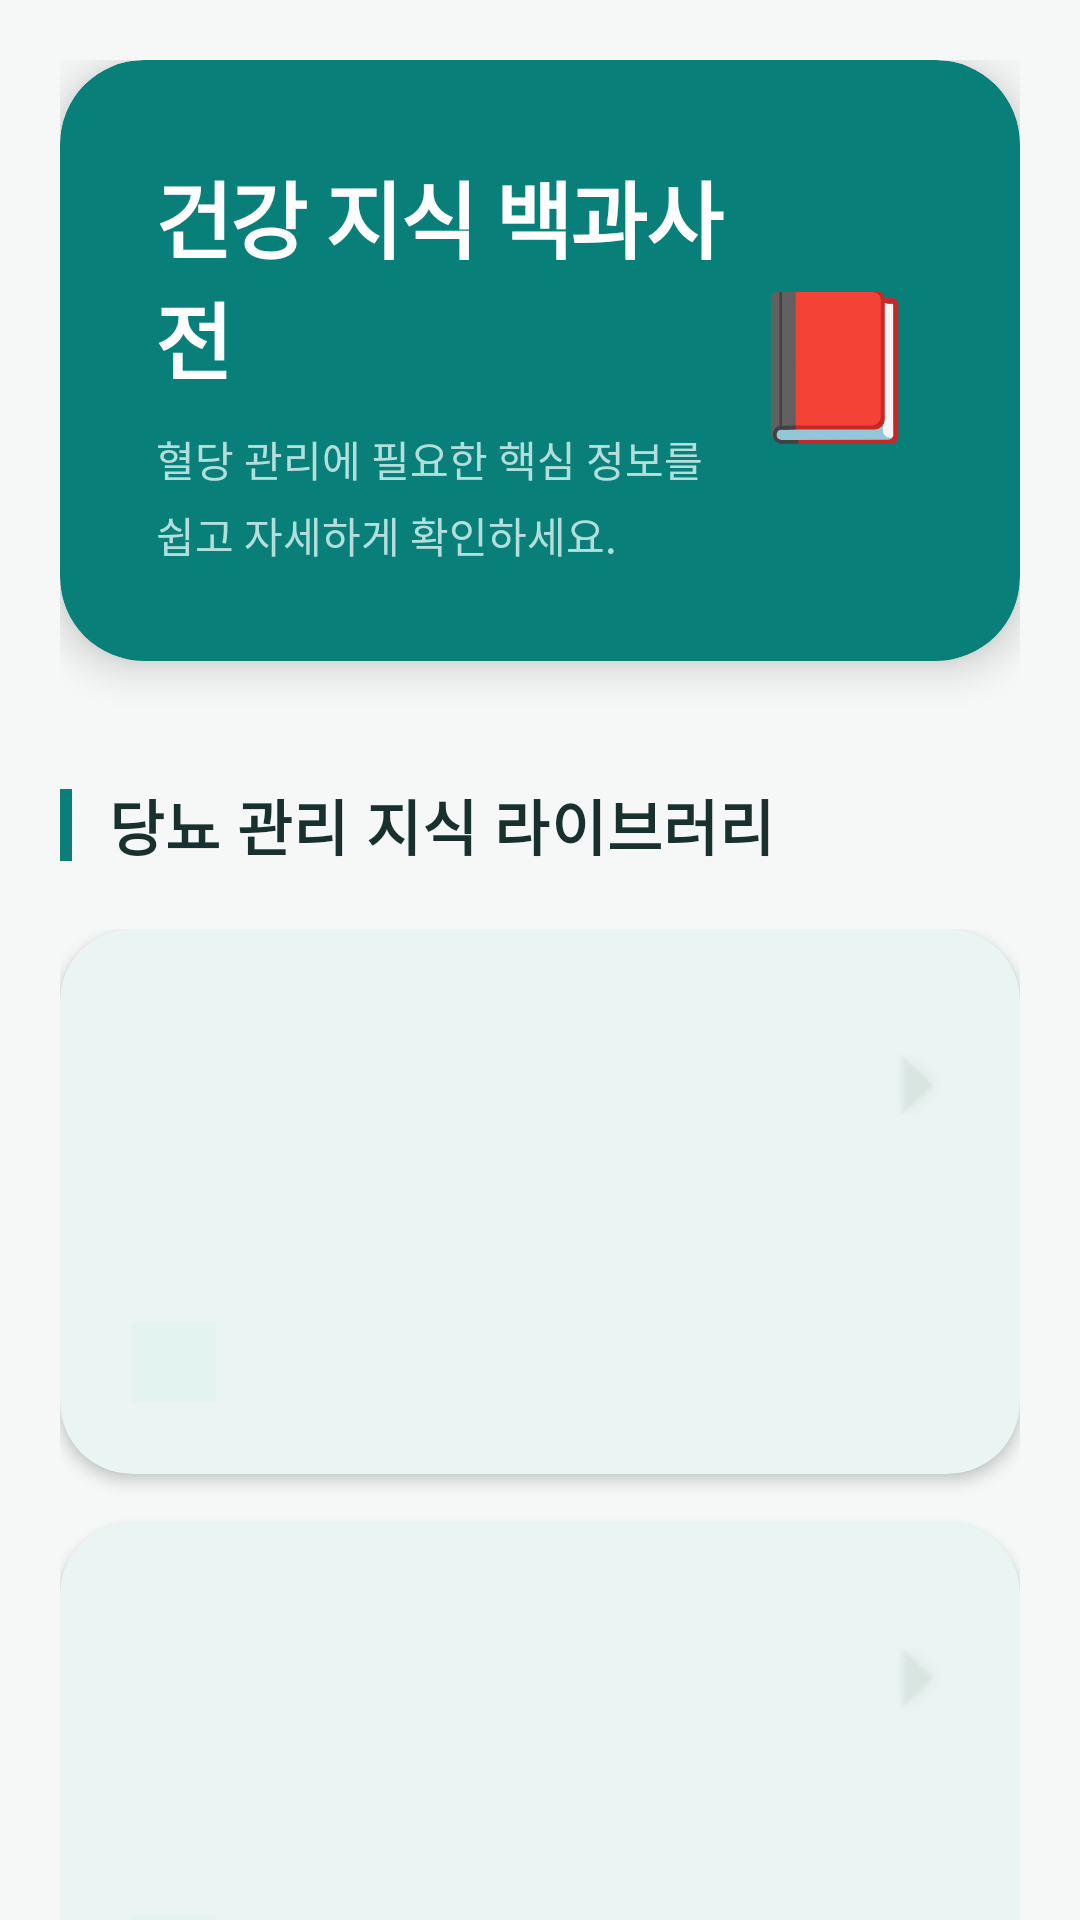

Write the Android layout XML for this screen, with the resource values it uses.
<!-- AndroidManifest.xml: application theme Theme.Tenthapp -->
<!-- res/layout/fragment_health_guide.xml -->
<?xml version="1.0" encoding="utf-8"?>
<androidx.coordinatorlayout.widget.CoordinatorLayout xmlns:android="http://schemas.android.com/apk/res/android"
    xmlns:app="http://schemas.android.com/apk/res-auto"
    android:layout_width="match_parent"
    android:layout_height="match_parent"
    android:background="@color/bg_light">

    <androidx.core.widget.NestedScrollView
        android:layout_width="match_parent"
        android:layout_height="match_parent">

        <LinearLayout
            android:layout_width="match_parent"
            android:layout_height="wrap_content"
            android:orientation="vertical"
            android:padding="20dp">

            
            <com.google.android.material.card.MaterialCardView
                android:layout_width="match_parent"
                android:layout_height="wrap_content"
                app:cardBackgroundColor="@color/primary"
                app:cardCornerRadius="28dp"
                app:cardElevation="8dp"
                app:strokeWidth="0dp">
                <RelativeLayout
                    android:layout_width="match_parent"
                    android:layout_height="wrap_content"
                    android:padding="32dp">
                    <LinearLayout
                        android:layout_width="match_parent"
                        android:layout_height="wrap_content"
                        android:layout_toStartOf="@+id/iv_header_icon"
                        android:orientation="vertical">
                        <TextView
                            android:layout_width="wrap_content"
                            android:layout_height="wrap_content"
                            android:text="@string/health_guide"
                            android:textColor="@color/white"
                            android:textSize="28sp"
                            android:textStyle="bold"
                            android:letterSpacing="-0.02" />
                        <TextView
                            android:layout_width="match_parent"
                            android:layout_height="wrap_content"
                            android:layout_marginTop="10dp"
                            android:text="@string/guide_main_subtitle"
                            android:textColor="#B2DFDB"
                            android:textSize="14sp"
                            android:lineSpacingExtra="5sp" />
                    </LinearLayout>
                    <TextView
                        android:id="@+id/iv_header_icon"
                        android:layout_width="wrap_content"
                        android:layout_height="wrap_content"
                        android:layout_alignParentEnd="true"
                        android:layout_centerVertical="true"
                        android:text="📕"
                        android:textSize="48sp" />
                </RelativeLayout>
            </com.google.android.material.card.MaterialCardView>

            
            <LinearLayout
                android:layout_width="match_parent"
                android:layout_height="wrap_content"
                android:layout_marginTop="40dp"
                android:layout_marginBottom="20dp"
                android:gravity="center_vertical">
                <View
                    android:layout_width="4dp"
                    android:layout_height="24dp"
                    android:background="@color/primary" />
                <TextView
                    android:layout_width="wrap_content"
                    android:layout_height="wrap_content"
                    android:layout_marginStart="12dp"
                    android:text="당뇨 관리 지식 라이브러리"
                    android:textColor="@color/text_main"
                    android:textSize="20sp"
                    android:textStyle="bold"
                    android:letterSpacing="0.02" />
            </LinearLayout>

            
            <LinearLayout
                android:layout_width="match_parent"
                android:layout_height="wrap_content"
                android:orientation="vertical">
                <include android:id="@+id/card_manage" layout="@layout/item_guide_card" />
                <include android:id="@+id/card_exercise" layout="@layout/item_guide_card" />
                <include android:id="@+id/card_high" layout="@layout/item_guide_card" />
                <include android:id="@+id/card_low" layout="@layout/item_guide_card" />
                <include android:id="@+id/card_food" layout="@layout/item_guide_card" />
            </LinearLayout>

            
            <com.google.android.material.card.MaterialCardView
                android:layout_width="match_parent"
                android:layout_height="wrap_content"
                android:layout_marginTop="32dp"
                android:layout_marginBottom="120dp"
                app:cardBackgroundColor="@color/white"
                app:cardCornerRadius="20dp"
                app:cardElevation="2dp"
                app:strokeWidth="1dp"
                app:strokeColor="@color/border_color">
                <LinearLayout
                    android:layout_width="match_parent"
                    android:layout_height="wrap_content"
                    android:orientation="vertical"
                    android:padding="24dp">
                    <TextView
                        android:layout_width="wrap_content"
                        android:layout_height="wrap_content"
                        android:text="@string/guide_disclaimer_title"
                        android:textColor="@color/text_sub"
                        android:textSize="15sp"
                        android:textStyle="bold" />
                    <TextView
                        android:layout_width="match_parent"
                        android:layout_height="wrap_content"
                        android:layout_marginTop="12dp"
                        android:text="@string/guide_disclaimer_content"
                        android:textColor="@color/text_sub"
                        android:textSize="12sp"
                        android:lineSpacingExtra="6sp" />
                </LinearLayout>
            </com.google.android.material.card.MaterialCardView>

        </LinearLayout>
    </androidx.core.widget.NestedScrollView>

</androidx.coordinatorlayout.widget.CoordinatorLayout>
<!-- res/layout/item_guide_card.xml (included above) -->
<?xml version="1.0" encoding="utf-8"?>
<com.google.android.material.card.MaterialCardView xmlns:android="http://schemas.android.com/apk/res/android"
    xmlns:app="http://schemas.android.com/apk/res-auto"
    android:layout_width="match_parent"
    android:layout_height="wrap_content"
    android:layout_marginBottom="16dp"
    app:cardCornerRadius="24dp"
    app:cardElevation="3dp"
    app:strokeWidth="0dp">

    <LinearLayout
        android:layout_width="match_parent"
        android:layout_height="wrap_content"
        android:orientation="vertical"
        android:padding="24dp"
        android:background="?attr/selectableItemBackground">

        <LinearLayout
            android:layout_width="match_parent"
            android:layout_height="wrap_content"
            android:gravity="center_vertical"
            android:orientation="horizontal">

            <com.google.android.material.card.MaterialCardView
                android:id="@+id/icon_bg"
                android:layout_width="56dp"
                android:layout_height="56dp"
                app:cardCornerRadius="16dp"
                app:cardElevation="0dp"
                app:strokeWidth="0dp">
                <ImageView
                    android:id="@+id/iv_guide_icon"
                    android:layout_width="28dp"
                    android:layout_height="28dp"
                    android:layout_gravity="center"
                    app:tint="@color/white" />
            </com.google.android.material.card.MaterialCardView>

            <LinearLayout
                android:layout_width="0dp"
                android:layout_height="wrap_content"
                android:layout_marginStart="20dp"
                android:layout_weight="1"
                android:orientation="vertical">

                <TextView
                    android:id="@+id/tv_guide_title"
                    android:layout_width="wrap_content"
                    android:layout_height="wrap_content"
                    android:textColor="@color/text_main"
                    android:textSize="20sp"
                    android:textStyle="bold" />

                <TextView
                    android:id="@+id/tv_guide_read_time"
                    android:layout_width="wrap_content"
                    android:layout_height="wrap_content"
                    android:layout_marginTop="2dp"
                    android:textColor="@color/primary"
                    android:textSize="12sp"
                    android:textStyle="bold"
                    android:alpha="0.8" />
            </LinearLayout>

            <ImageView
                android:layout_width="20dp"
                android:layout_height="20dp"
                android:src="@android:drawable/arrow_down_float"
                android:rotation="-90"
                app:tint="@color/border_color" />
        </LinearLayout>

        <TextView
            android:id="@+id/tv_guide_desc"
            android:layout_width="match_parent"
            android:layout_height="wrap_content"
            android:layout_marginTop="16dp"
            android:textColor="@color/text_sub"
            android:textSize="14sp"
            android:lineSpacingExtra="5sp"
            android:maxLines="2"
            android:ellipsize="end" />

        <TextView
            android:id="@+id/tv_guide_keywords"
            android:layout_width="wrap_content"
            android:layout_height="wrap_content"
            android:layout_marginTop="16dp"
            android:background="@color/primary_light"
            android:paddingHorizontal="14dp"
            android:paddingVertical="6dp"
            android:textColor="@color/primary"
            android:textSize="11sp"
            android:textStyle="bold" />

    </LinearLayout>
</com.google.android.material.card.MaterialCardView>
<!-- resources referenced by this layout -->
<resources>
  <color name="bg_light">#F5F8F7</color>
  <color name="border_color">#D8E5E1</color>
  <color name="primary">#087F78</color>
  <color name="primary_light">#E3F3EF</color>
  <color name="text_main">#18312E</color>
  <color name="text_sub">#596D69</color>
  <color name="white">#FFFFFF</color>
  <string name="guide_disclaimer_content">이 가이드는 일반적인 건강 정보 제공을 목적으로 하며 개인의 진단, 처방 또는 치료를 대신하지 않습니다. 혈당 목표와 약물, 인슐린, 운동 계획은 의료진과 상담하여 결정하세요.</string>
  <string name="guide_disclaimer_title">건강 정보 이용 안내</string>
  <string name="guide_main_subtitle">혈당 관리에 필요한 핵심 정보를 쉽고 자세하게 확인하세요.</string>
  <string name="health_guide">건강 지식 백과사전</string>
  <style name="Theme.Tenthapp" parent="Base.Theme.Tenthapp" />
  <style name="Base.Theme.Tenthapp" parent="Theme.Material3.Light.NoActionBar">
          
          <item name="colorPrimary">@color/primary</item>
          <item name="colorOnPrimary">#FFFFFF</item>
          <item name="colorSecondary">@color/secondary</item>
          <item name="colorOnSecondary">#FFFFFF</item>
  
          
          <item name="colorSurface">#FFFFFF</item>
          <item name="colorOnSurface">@color/text_main</item>
          <item name="colorSurfaceVariant">@color/bg_light</item>
          <item name="colorOnSurfaceVariant">@color/text_sub</item>
          <item name="colorSecondaryContainer">@color/primary_light</item>
          <item name="colorOnSecondaryContainer">@color/primary</item>
          <item name="colorOutline">@color/border_color</item>
  
          <item name="android:windowBackground">@color/bg_light</item>
          <item name="android:statusBarColor">#FFFFFF</item>
          <item name="android:windowLightStatusBar">true</item>
  
          <item name="toolbarStyle">@style/Widget.App.Toolbar</item>
          <item name="materialButtonStyle">@style/RoundedButton</item>
      </style>
  <color name="secondary">#487F99</color>
  <style name="Widget.App.Toolbar" parent="Widget.Material3.Toolbar">
          <item name="navigationIconTint">@color/text_main</item>
          <item name="titleTextColor">@color/text_main</item>
      </style>
  <style name="RoundedButton" parent="Widget.Material3.Button">
          <item name="shapeAppearanceOverlay">@style/ShapeAppearance.App.SmallComponent</item>
          <item name="android:padding">12dp</item>
          <item name="backgroundTint">@color/primary</item>
          <item name="android:textColor">#FFFFFF</item>
      </style>
  <style name="ShapeAppearance.App.SmallComponent" parent="ShapeAppearance.Material3.SmallComponent">
          <item name="cornerSize">12dp</item>
      </style>
</resources>
